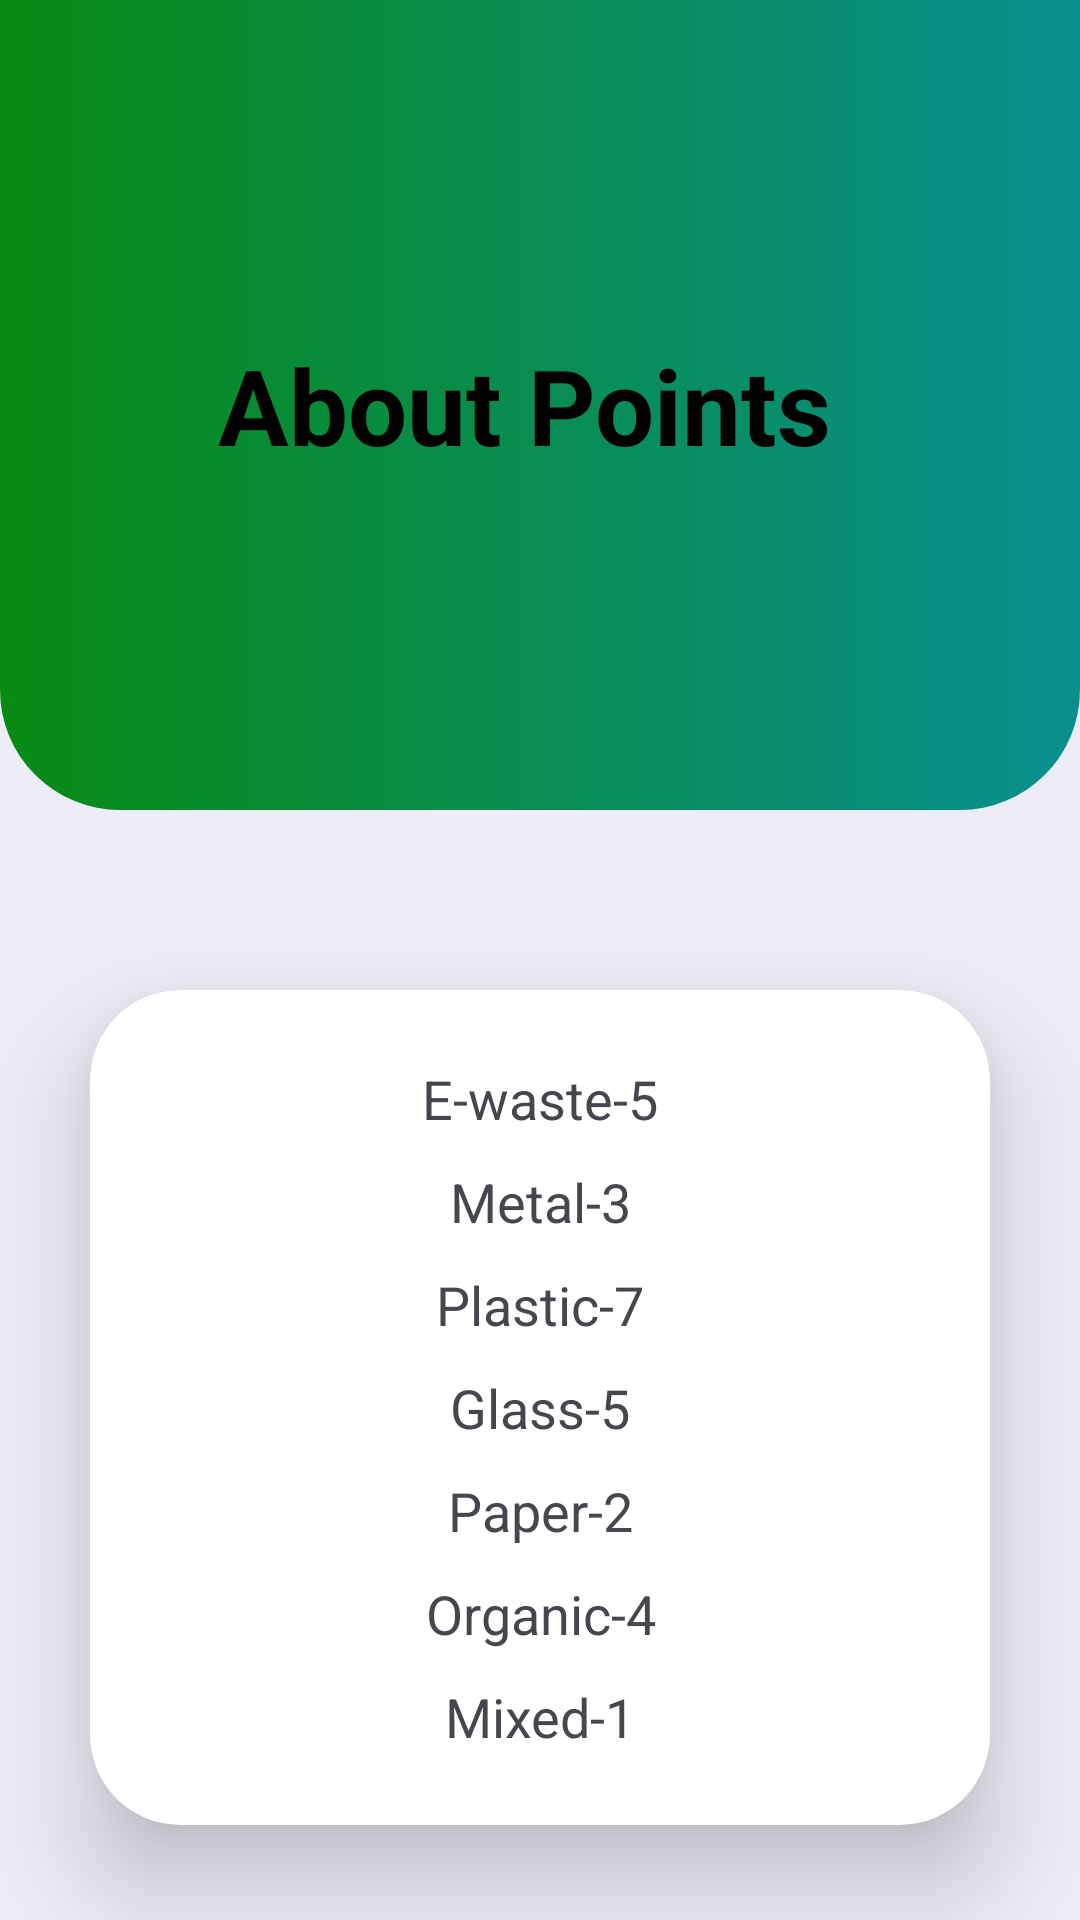

Layout XML and referenced resources for this Android screen:
<!-- AndroidManifest.xml: application theme Theme.SmartWasteManagement -->
<!-- res/layout/activity_user_about_points.xml -->
<?xml version="1.0" encoding="utf-8"?>
<LinearLayout xmlns:android="http://schemas.android.com/apk/res/android"
    xmlns:app="http://schemas.android.com/apk/res-auto"
    xmlns:tools="http://schemas.android.com/tools"
    android:id="@+id/main"
    android:orientation="vertical"
    android:background="#ededf7"
    android:layout_width="match_parent"
    android:layout_height="match_parent"
    tools:context=".UserAboutPointsA">

    <LinearLayout
        android:id="@+id/toplayout"
        android:layout_width="match_parent"
        android:layout_height="270dp"
        android:background="@drawable/event_background"
        android:orientation="horizontal">

        <LinearLayout
            android:layout_width="match_parent"
            android:layout_height="wrap_content"
            android:layout_marginRight="10dp"
            android:gravity="center"
            android:layout_gravity="center"
            android:orientation="horizontal">

            
            <TextView
                android:layout_width="wrap_content"
                android:layout_height="wrap_content"
                android:text="About Points"
                android:textSize="35sp"
                android:textStyle="bold"
                android:textColor="#000000" />


        </LinearLayout>


    </LinearLayout>

    
    <LinearLayout
        android:layout_width="match_parent"
        android:layout_height="match_parent"
        android:background="#ededf7"
        android:layout_marginTop="30dp"
        android:orientation="vertical">


        <androidx.cardview.widget.CardView
            android:layout_width="match_parent"
            android:layout_height="wrap_content"
            android:layout_margin="30dp"
            app:cardCornerRadius="30dp"
            app:cardElevation="20dp"
            android:background="@drawable/custom_edittext">

            <LinearLayout
                android:layout_width="match_parent"
                android:layout_height="wrap_content"
                android:orientation="vertical"
                android:layout_gravity="center_horizontal"
                android:padding="24dp">

                <TextView
                    android:layout_width="match_parent"
                    android:layout_height="wrap_content"
                    android:gravity="center"
                    android:textSize="18dp"
                    android:id="@+id/ewaste"
                    android:text="E-waste-5">

                </TextView>
                <TextView
                    android:layout_width="match_parent"
                    android:layout_height="wrap_content"
                    android:textSize="18dp"
                    android:layout_marginTop="10dp"
                    android:gravity="center"
                    android:id="@+id/metal"
                    android:text="Metal-3">
                </TextView>



                <TextView
                    android:layout_width="match_parent"
                    android:layout_height="wrap_content"
                    android:gravity="center"
                    android:textSize="18dp"
                    android:layout_marginTop="10dp"
                    android:id="@+id/plastic"
                    android:text="Plastic-7">

                </TextView>

                <TextView
                    android:layout_width="match_parent"
                    android:layout_height="wrap_content"
                    android:gravity="center"
                    android:textSize="18dp"
                    android:layout_marginTop="10dp"
                    android:id="@+id/glass"
                    android:text="Glass-5">

                </TextView>
                <TextView
                    android:layout_width="match_parent"
                    android:layout_height="wrap_content"
                    android:gravity="center"
                    android:textSize="18dp"
                    android:layout_marginTop="10dp"
                    android:id="@+id/paper"
                    android:text="Paper-2">

                </TextView>
                <TextView
                    android:layout_width="match_parent"
                    android:layout_height="wrap_content"
                    android:gravity="center"
                    android:textSize="18dp"
                    android:layout_marginTop="10dp"
                    android:id="@+id/organic"
                    android:text="Organic-4">

                </TextView>
                <TextView
                    android:layout_width="match_parent"
                    android:layout_height="wrap_content"
                    android:gravity="center"
                    android:textSize="18dp"
                    android:layout_marginTop="10dp"
                    android:id="@+id/mixed"
                    android:text="Mixed-1">

                </TextView>


           </LinearLayout>

        </androidx.cardview.widget.CardView>


    </LinearLayout>

</LinearLayout>
<!-- resources referenced by this layout -->
<resources>
  <!-- drawable event_background (drawable) -->
  <?xml version="1.0" encoding="utf-8"?>
  <selector xmlns:android="http://schemas.android.com/apk/res/android">
      <item>
          <shape android:shape="rectangle">
              <corners android:bottomLeftRadius="40dp" android:bottomRightRadius="40dp"/>
              <gradient android:startColor="#088A14" android:endColor="#098F90" android:angle="0"></gradient>
          </shape>
      </item>
  </selector>
  <style name="Theme.SmartWasteManagement" parent="Base.Theme.SmartWasteManagement" />
  <style name="Base.Theme.SmartWasteManagement" parent="Theme.Material3.DayNight.NoActionBar">
          
          
      </style>
</resources>
